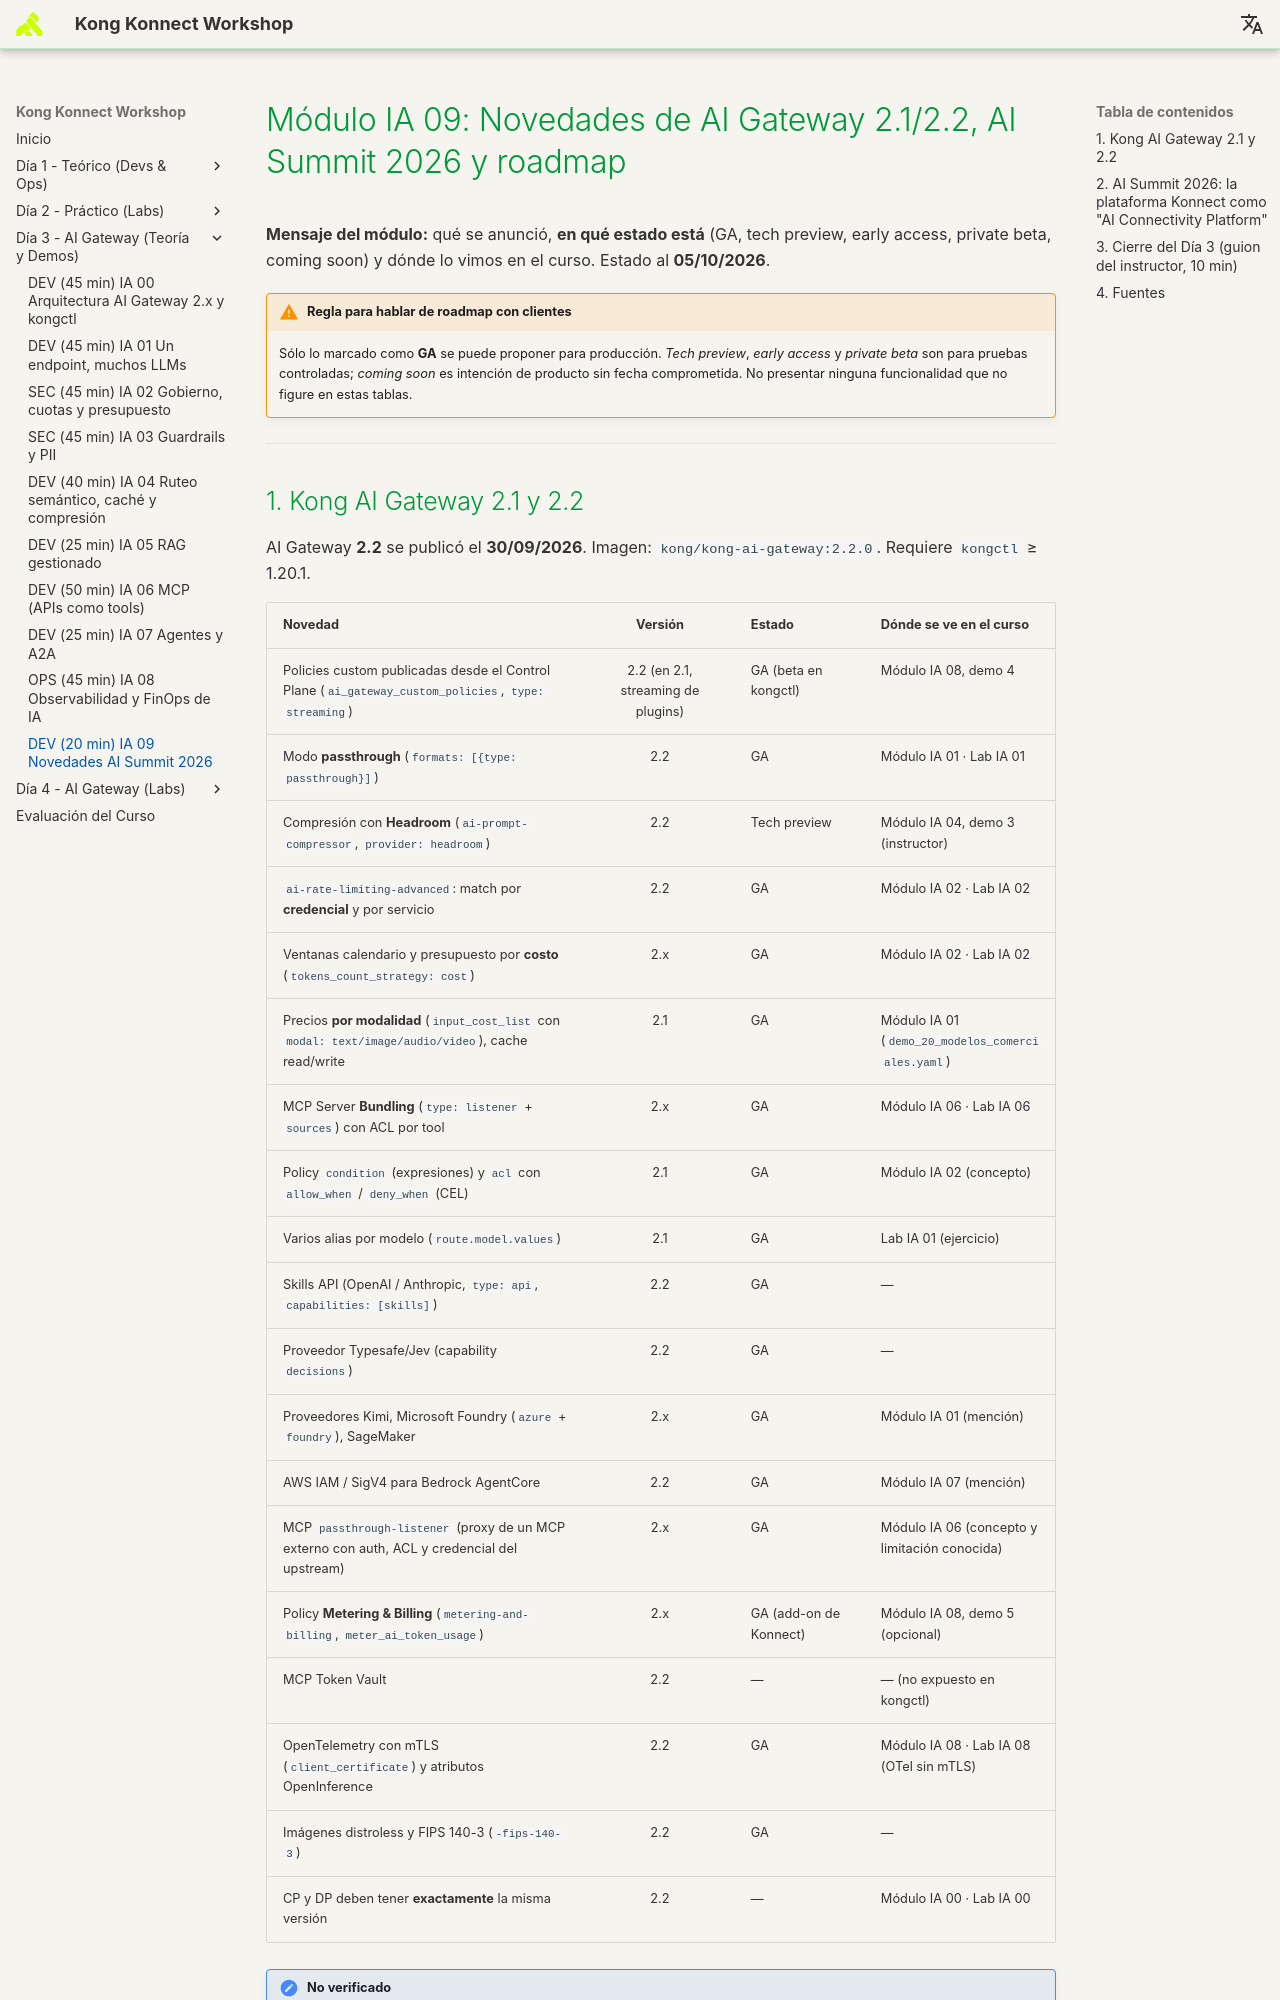

repository: rzengin/Kong-Konnect-Fundamentals · page: dia-3-ai-gateway-teoria-y-demos/09-novedades-roadmap/Guia_IA_09_Novedades_AI_Summit_2026/index.html · generator: mkdocs

# Módulo IA 09: Novedades de AI Gateway 2.1/2.2, AI Summit 2026 y roadmap

**Mensaje del módulo:** qué se anunció, **en qué estado está** (GA, tech preview, early access, private beta, coming soon) y dónde lo vimos en el curso. Estado al **05/10/2026**.

!!! warning "Regla para hablar de roadmap con clientes"
    Sólo lo marcado como **GA** se puede proponer para producción. *Tech preview*, *early access* y *private beta* son para pruebas controladas; *coming soon* es intención de producto sin fecha comprometida. No presentar ninguna funcionalidad que no figure en estas tablas.

---
